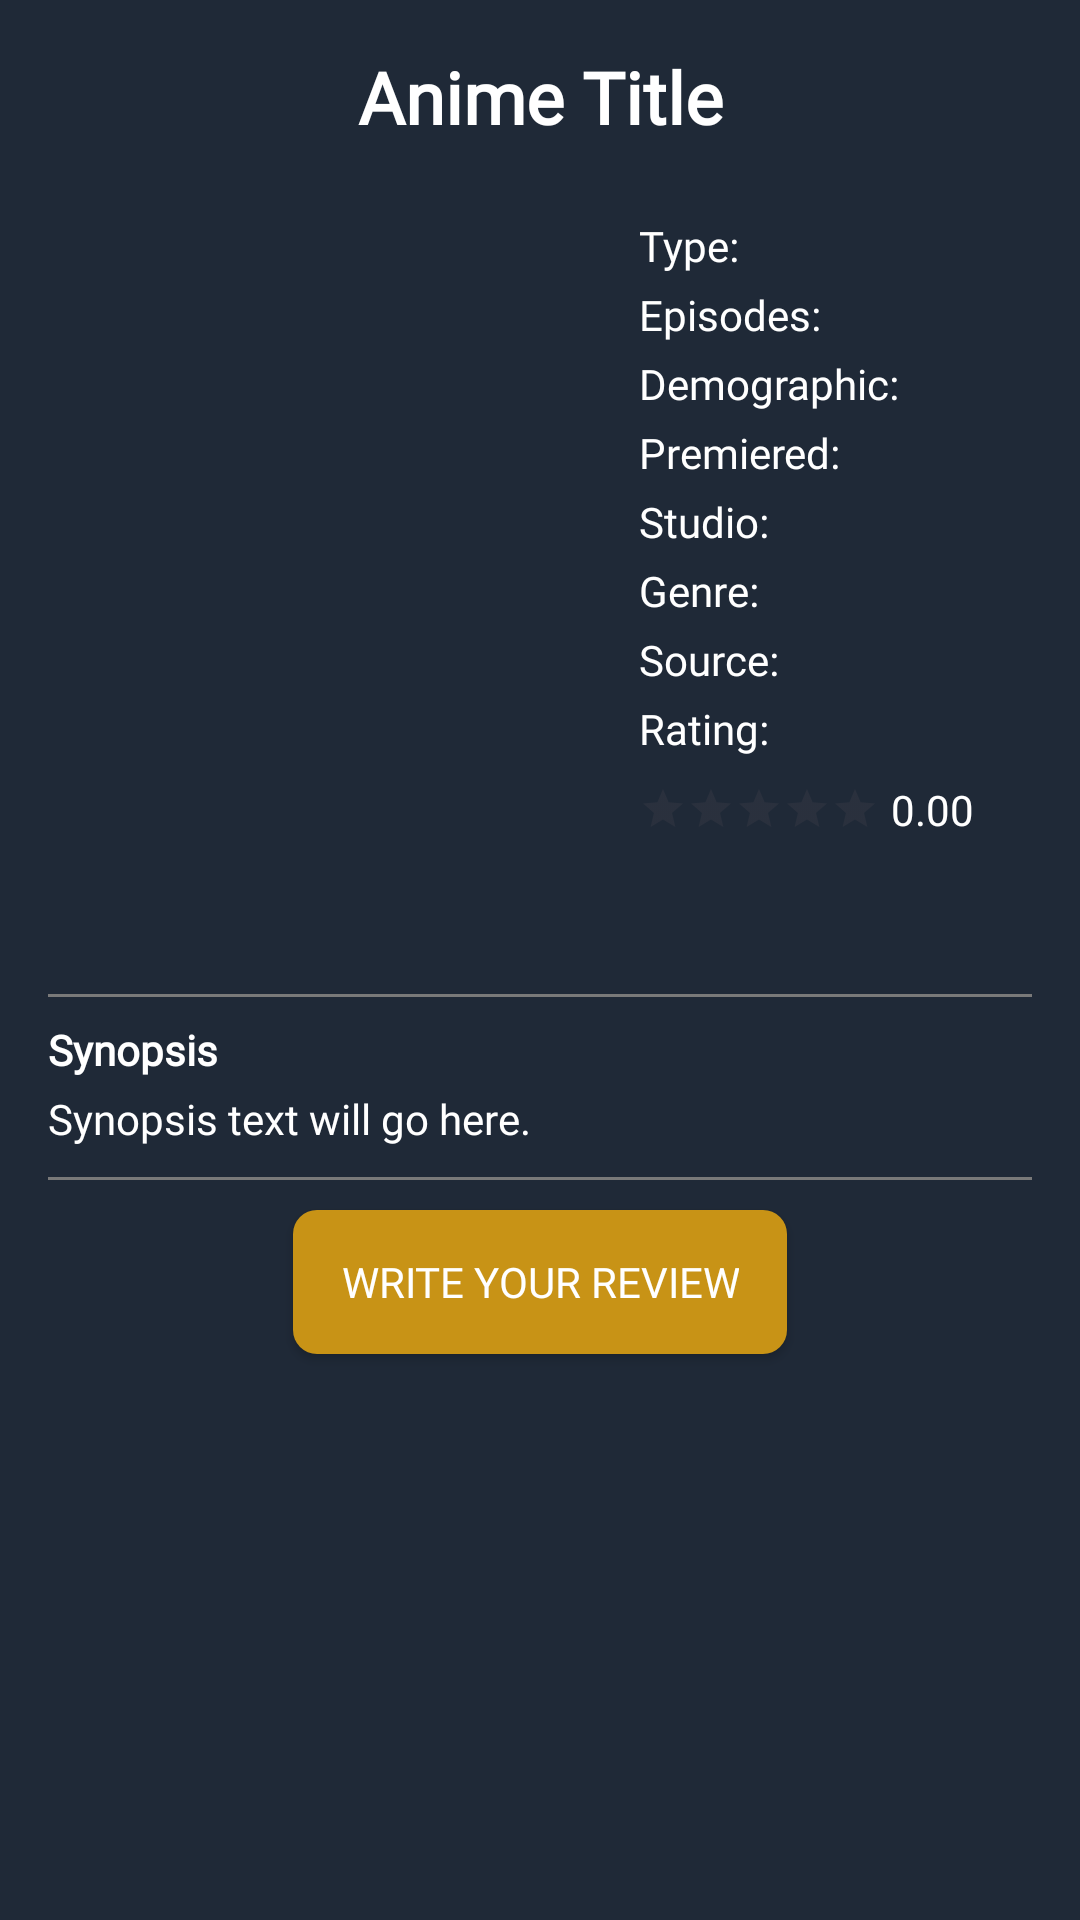

This screen was rendered from an Android layout file. Write that file and the resources it references.
<!-- AndroidManifest.xml: application theme Theme.AnimeDXD -->
<!-- res/layout/fragment_detail.xml -->
<?xml version="1.0" encoding="utf-8"?>
<ScrollView xmlns:android="http://schemas.android.com/apk/res/android"
    xmlns:app="http://schemas.android.com/apk/res-auto"
    android:layout_width="match_parent"
    android:layout_height="match_parent"
    android:background="#1F2937"
    android:padding="16dp">

    <LinearLayout
        android:layout_width="match_parent"
        android:layout_height="wrap_content"
        android:orientation="vertical">

        
        <TextView
            android:id="@+id/animeTitle"
            android:layout_width="match_parent"
            android:layout_height="wrap_content"
            android:gravity="center"
            android:text="Anime Title"
            android:textColor="#FFFFFF"
            android:textSize="24sp"
            android:textStyle="bold"
            android:fontFamily="@font/montserrat_bold" />

        
        
        <LinearLayout
            android:layout_width="match_parent"
            android:layout_height="wrap_content"
            android:layout_marginTop="14dp"
            android:orientation="horizontal">

            
            <ImageView
                android:id="@+id/animeImage"
                android:layout_width="181dp"
                android:layout_height="254dp"
                android:scaleType="centerCrop"
                android:src="@drawable/animecover1" /> 

            
            <LinearLayout
                android:layout_marginTop="10dp"
                android:layout_width="0dp"
                android:layout_height="wrap_content"
                android:layout_marginStart="16dp"
                android:layout_weight="1"
                android:orientation="vertical">

                <TextView
                    android:layout_marginBottom="4sp"
                    android:id="@+id/animeType"
                    android:layout_width="wrap_content"
                    android:layout_height="wrap_content"
                    android:text="Type: "
                    android:textColor="#FFFFFF"
                    android:textSize="14sp"
                    android:fontFamily="@font/montserrat_regular" />

                <TextView
                    android:layout_marginBottom="4sp"
                    android:id="@+id/animeEpisodes"
                    android:layout_width="wrap_content"
                    android:layout_height="wrap_content"
                    android:text="Episodes: "
                    android:textColor="#FFFFFF"
                    android:textSize="14sp"
                    android:fontFamily="@font/montserrat_regular" />

                <TextView
                    android:layout_marginBottom="4sp"
                    android:id="@+id/animeDemographic"
                    android:layout_width="wrap_content"
                    android:layout_height="wrap_content"
                    android:text="Demographic: "
                    android:textColor="#FFFFFF"
                    android:textSize="14sp"
                    android:fontFamily="@font/montserrat_regular" />

                <TextView
                    android:layout_marginBottom="4sp"
                    android:id="@+id/animePremiered"
                    android:layout_width="wrap_content"
                    android:layout_height="wrap_content"
                    android:text="Premiered: "
                    android:textColor="#FFFFFF"
                    android:textSize="14sp"
                    android:fontFamily="@font/montserrat_regular" />

                <TextView
                    android:layout_marginBottom="4sp"
                    android:id="@+id/animeStudio"
                    android:layout_width="wrap_content"
                    android:layout_height="wrap_content"
                    android:text="Studio: "
                    android:textColor="#FFFFFF"
                    android:textSize="14sp"
                    android:fontFamily="@font/montserrat_regular" />

                <TextView
                    android:layout_marginBottom="4sp"
                    android:id="@+id/animeGenre"
                    android:layout_width="wrap_content"
                    android:layout_height="wrap_content"
                    android:text="Genre: "
                    android:textColor="#FFFFFF"
                    android:textSize="14sp"
                    android:fontFamily="@font/montserrat_regular" />

                <TextView
                    android:layout_marginBottom="4sp"
                    android:id="@+id/animeSource"
                    android:layout_width="wrap_content"
                    android:layout_height="wrap_content"
                    android:text="Source: "
                    android:textColor="#FFFFFF"
                    android:textSize="14sp"
                    android:fontFamily="@font/montserrat_regular" />

                <TextView
                    android:layout_marginBottom="4sp"
                    android:id="@+id/animeRating"
                    android:layout_width="wrap_content"
                    android:layout_height="wrap_content"
                    android:text="Rating: "
                    android:textColor="#FFFFFF"
                    android:textSize="14sp"
                    android:fontFamily="@font/montserrat_regular" />

                
                <LinearLayout
                    android:layout_marginBottom="4sp"
                    android:layout_width="wrap_content"
                    android:layout_height="wrap_content"
                    android:layout_marginTop="4dp"
                    android:orientation="horizontal"
                    android:gravity="center_vertical">

                    <RatingBar
                        android:id="@+id/ratingBar"
                        style="?android:attr/ratingBarStyleSmall"
                        android:layout_width="wrap_content"
                        android:layout_height="wrap_content"
                        android:isIndicator="true"
                        android:numStars="5"
                        android:progressTint="@android:color/holo_orange_light"
                        android:rating="0.0"
                        android:stepSize="0.2" />

                    <TextView
                        android:id="@+id/animeScore"
                        android:layout_width="wrap_content"
                        android:layout_height="wrap_content"
                        android:layout_marginStart="4dp"
                        android:text="0.00"
                        android:textColor="#FFFFFF"
                        android:textSize="14sp"
                        android:fontFamily="@font/montserrat_regular" />
                </LinearLayout>

            </LinearLayout>
        </LinearLayout>

        
        <View
            android:layout_width="match_parent"
            android:layout_height="1dp"
            android:layout_marginTop="15dp"
            android:background="#797979" /> 

        
        <TextView
            android:layout_width="wrap_content"
            android:layout_height="wrap_content"
            android:layout_marginTop="8dp"
            android:text="Synopsis"
            android:textColor="#FFFFFF"
            android:textStyle="bold"
            android:fontFamily="@font/montserrat_semibold" />

        
        <LinearLayout
            android:layout_width="match_parent"
            android:layout_height="wrap_content"
            android:orientation="vertical"
            android:layout_marginTop="4dp">

            
            <FrameLayout
                android:layout_width="match_parent"
                android:layout_height="wrap_content">

                <TextView
                    android:id="@+id/animeSynopsis"
                    android:layout_width="match_parent"
                    android:layout_height="wrap_content"
                    android:ellipsize="end"
                    android:justificationMode="inter_word"
                    android:maxLines="3"
                    android:text="Synopsis text will go here."
                    android:textColor="#FFFFFF"
                    android:fontFamily="@font/montserrat_regular" />

                
                <ImageView
                    android:id="@+id/gradientOverlay"
                    android:layout_width="match_parent"
                    android:layout_height="40dp"
                    android:layout_gravity="bottom"
                    android:src="@drawable/gradient"
                    android:visibility="gone" />
            </FrameLayout>

            
            <TextView
                android:id="@+id/btnReadMoreSynopsis"
                android:layout_width="wrap_content"
                android:layout_height="wrap_content"
                android:layout_gravity="center_horizontal"
                android:layout_marginTop="8dp"
                android:paddingStart="0dp"
                android:paddingTop="4dp"
                android:paddingEnd="0dp"
                android:paddingBottom="0dp"
                android:text="Read More"
                android:textColor="#FFFFFF"
                android:textStyle="bold"
                android:background="@null"
                app:backgroundTint="@null"
                android:visibility="gone"
                android:fontFamily="@font/montserrat_semibold" />

        </LinearLayout>

        
        <View
            android:layout_width="match_parent"
            android:layout_height="1dp"
            android:layout_marginTop="10dp"
            android:background="#797979" /> 

        
        <Button
            android:id="@+id/btnWriteReview"
            android:layout_width="wrap_content"
            android:layout_height="wrap_content"
            android:layout_gravity="center_horizontal"
            android:layout_marginTop="10dp"
            android:background="@drawable/review_button_selector"
            android:text="Write Your Review"
            android:textColor="#FFFFFF"
            app:backgroundTint="@null"
            android:fontFamily="@font/montserrat_semibold" />

        
        <LinearLayout
            android:layout_width="match_parent"
            android:layout_height="wrap_content"
            android:layout_marginTop="10dp"
            android:orientation="horizontal"
            android:weightSum="100"
            android:radius="4dp">

            <View
                android:layout_width="0dp"
                android:layout_height="1dp"
                android:layout_weight="2.5" />

            <LinearLayout
                android:id="@+id/reviewContainer"
                android:layout_width="0dp"
                android:layout_height="wrap_content"
                android:layout_weight="95"
                android:background="@drawable/border_background"
                android:orientation="vertical" />

            <View
                android:layout_width="0dp"
                android:layout_height="1dp"
                android:layout_weight="2.5" />

        </LinearLayout>

    </LinearLayout>
</ScrollView>
<!-- resources referenced by this layout -->
<resources>
  <!-- drawable border_background (drawable) -->
  <?xml version="1.0" encoding="utf-8"?>
  <shape xmlns:android="http://schemas.android.com/apk/res/android"
      android:shape="rectangle">
      <stroke
          android:width="1dp"
          android:color="#797979" /> 
      <corners android:radius="4dp" />
      <solid android:color="@android:color/transparent" />
  </shape>
  <!-- drawable gradient (drawable) -->
  <?xml version="1.0" encoding="utf-8"?>
  <shape xmlns:android="http://schemas.android.com/apk/res/android">
      <gradient
          android:startColor="@android:color/transparent"
          android:endColor="@color/gradient_end_color"
          android:angle="270"
          android:dither="true" />
  </shape>
  <!-- drawable review_button_selector (drawable) -->
  <?xml version="1.0" encoding="utf-8"?>
  <selector xmlns:android="http://schemas.android.com/apk/res/android">
      <item android:state_pressed="true">
          <shape android:shape="rectangle">
              <corners android:radius="8dp"/>
              <solid android:color="#7B4D12"/> 
              <padding android:left="16dp" android:right="16dp" android:top="8dp" android:bottom="8dp"/>
          </shape>
      </item>
      <item>
          <shape android:shape="rectangle">
              <corners android:radius="8dp"/>
              <solid android:color="#C89316"/> 
              <padding android:left="16dp" android:right="16dp" android:top="8dp" android:bottom="8dp"/>
          </shape>
      </item>
  </selector>
  <style name="Theme.AnimeDXD" parent="Base.Theme.AnimeDXD" />
  <color name="gradient_end_color">#1F2937</color>
  <style name="Base.Theme.AnimeDXD" parent="Theme.Material3.DayNight.NoActionBar">
          
          
          <item name="colorPrimary">@color/darkBlue</item>
          <item name="colorPrimaryVariant">@color/darkBlue</item>
          <item name="colorSecondary">@color/lightBlue</item>
      </style>
  <color name="darkBlue">#1F2937</color>
  <color name="lightBlue">#374151</color>
</resources>
